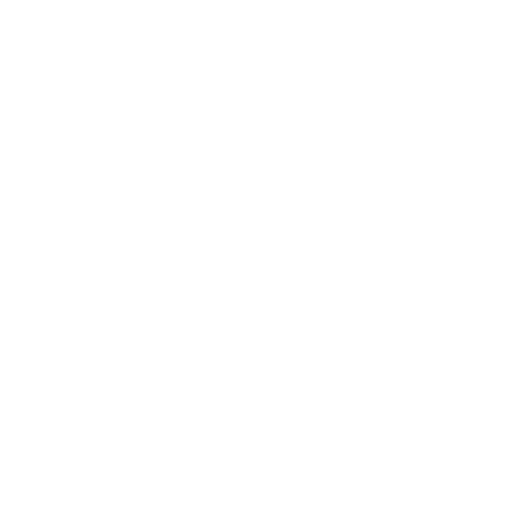
t = 0.00 s
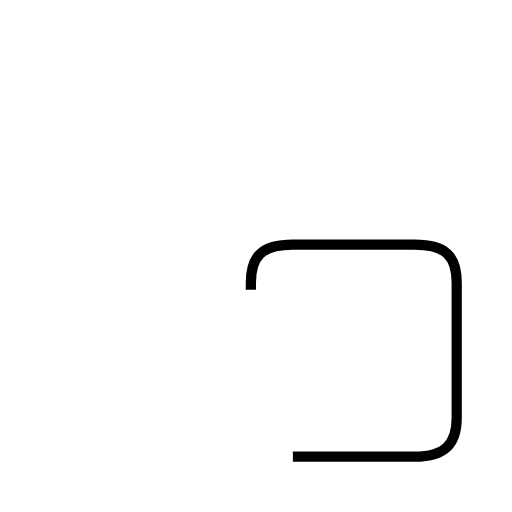
t = 1.71 s
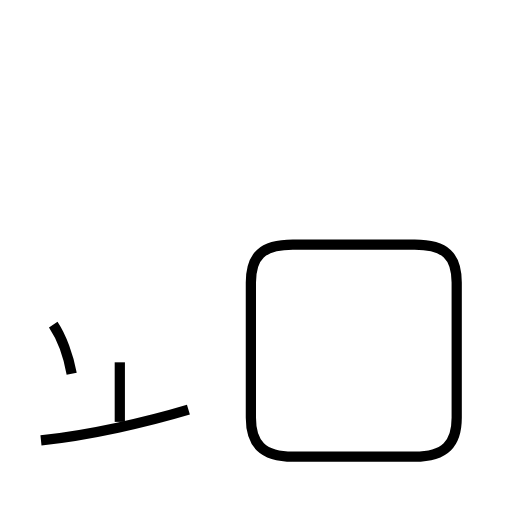
t = 3.05 s
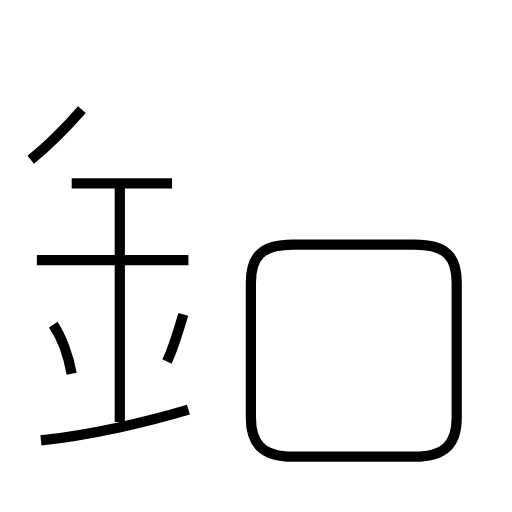
t = 4.67 s
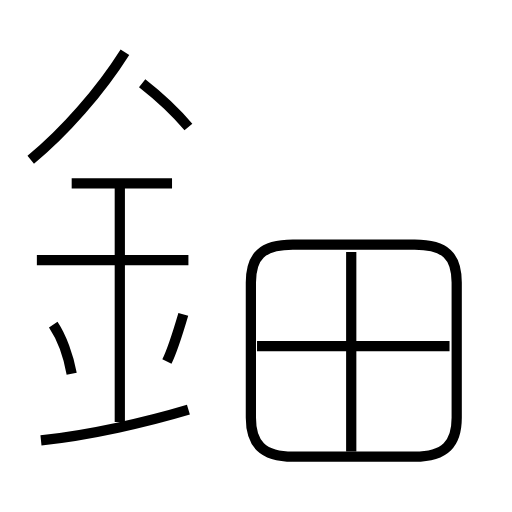
t = 6.22 s
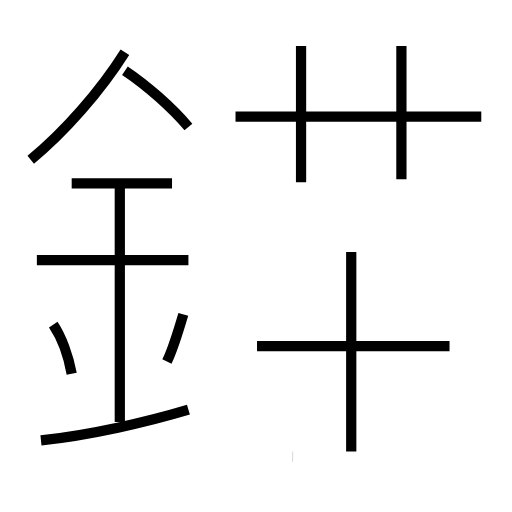
t = 7.79 s

The animated SVG that drew these frames (rendered in a browser with its animation timeline set to each time). Animation: 14 SMIL elements (animate=14); one cycle of 7.79 s.

<?xml version='1.0' encoding='utf-8'?>
<svg viewBox="0.0 -6.0 50.0 50.0" version="1.1" xmlns="http://www.w3.org/2000/svg"><rect x="-1000" y="-1000" width="2000" height="2000" stroke="white" fill="white" /><g style="fill:none;stroke:#000000;stroke-width:1"><path d="M 28.6 0.6 L 40.5 0.6 C 43.5 0.6 44.6 -0.7 44.6 -3.2 L 44.6 -16.4 C 44.6 -19.0 43.5 -20.1 40.5 -20.1 L 28.6 -20.1 C 25.6 -20.1 24.5 -19.0 24.5 -16.4 L 24.5 -3.2 C 24.5 -0.7 25.6 0.6 28.6 0.6 Z " transform="translate(0.0 38.0)" stroke-dasharray="75.99613033563716" stroke-dashoffset="75.99613033563716"><animate attributeName="stroke-dashoffset" from="75.99613033563716" to="0" dur="2.2798839100691146s" begin="0s; anim_end.end" fill="freeze" id="anim0" /></path><path d="M 4.0 -1.0 C 8.8 -1.5 14.4 -2.8 18.4 -4.0 " transform="translate(0.0 38.0)" stroke-dasharray="14.728339990483523" stroke-dashoffset="14.728339990483523"><animate attributeName="stroke-dashoffset" from="14.728339990483523" to="0" dur="0.4418501997145057s" begin="anim0.end" fill="freeze" id="anim1" /></path><path d="M 7.0 -7.5 C 6.7 -9.2 6.0 -11.1 5.2 -12.3 " transform="translate(0.0 38.0)" stroke-dasharray="5.15793491459579" stroke-dashoffset="5.15793491459579"><animate attributeName="stroke-dashoffset" from="5.15793491459579" to="0" dur="0.1547380474378737s" begin="anim1.end" fill="freeze" id="anim2" /></path><path d="M 11.7 -2.8 L 11.7 -26.1 " transform="translate(0.0 38.0)" stroke-dasharray="23.3" stroke-dashoffset="23.3"><animate attributeName="stroke-dashoffset" from="23.3" to="0" dur="0.699s" begin="anim2.end" fill="freeze" id="anim3" /></path><path d="M 16.3 -8.7 C 16.9 -9.9 17.4 -11.6 17.9 -13.3 " transform="translate(0.0 38.0)" stroke-dasharray="4.8761757668531835" stroke-dashoffset="4.8761757668531835"><animate attributeName="stroke-dashoffset" from="4.8761757668531835" to="0" dur="0.1462852730055955s" begin="anim3.end" fill="freeze" id="anim4" /></path><path d="M 18.4 -18.6 L 3.6 -18.6 " transform="translate(0.0 38.0)" stroke-dasharray="14.799999999999999" stroke-dashoffset="14.799999999999999"><animate attributeName="stroke-dashoffset" from="14.799999999999999" to="0" dur="0.44399999999999995s" begin="anim4.end" fill="freeze" id="anim5" /></path><path d="M 16.8 -26.1 L 7.0 -26.1 " transform="translate(0.0 38.0)" stroke-dasharray="9.8" stroke-dashoffset="9.8"><animate attributeName="stroke-dashoffset" from="9.8" to="0" dur="0.294s" begin="anim5.end" fill="freeze" id="anim6" /></path><path d="M 3.0 -28.4 C 6.3 -31.1 9.8 -35.1 12.2 -38.9 " transform="translate(0.0 38.0)" stroke-dasharray="14.014500679354889" stroke-dashoffset="14.014500679354889"><animate attributeName="stroke-dashoffset" from="14.014500679354889" to="0" dur="0.4204350203806467s" begin="anim6.end" fill="freeze" id="anim7" /></path><path d="M 34.3 0.1 L 34.3 -19.4 " transform="translate(0.0 38.0)" stroke-dasharray="19.5" stroke-dashoffset="19.5"><animate attributeName="stroke-dashoffset" from="19.5" to="0" dur="0.585s" begin="anim7.end" fill="freeze" id="anim8" /></path><path d="M 43.9 -10.2 L 25.1 -10.2 " transform="translate(0.0 38.0)" stroke-dasharray="18.799999999999997" stroke-dashoffset="18.799999999999997"><animate attributeName="stroke-dashoffset" from="18.799999999999997" to="0" dur="0.564s" begin="anim8.end" fill="freeze" id="anim9" /></path><path d="M 18.4 -31.6 C 16.8 -33.5 14.3 -35.7 12.2 -37.1 " transform="translate(0.0 38.0)" stroke-dasharray="8.311435167368566" stroke-dashoffset="8.311435167368566"><animate attributeName="stroke-dashoffset" from="8.311435167368566" to="0" dur="0.249343055021057s" begin="anim9.end" fill="freeze" id="anim10" /></path><path d="M 29.4 -26.2 L 29.4 -39.5 " transform="translate(0.0 38.0)" stroke-dasharray="13.3" stroke-dashoffset="13.3"><animate attributeName="stroke-dashoffset" from="13.3" to="0" dur="0.399s" begin="anim10.end" fill="freeze" id="anim11" /></path><path d="M 47.0 -32.6 L 23.0 -32.6 " transform="translate(0.0 38.0)" stroke-dasharray="24.0" stroke-dashoffset="24.0"><animate attributeName="stroke-dashoffset" from="24.0" to="0" dur="0.72s" begin="anim11.end" fill="freeze" id="anim12" /></path><path d="M 39.2 -26.5 L 39.2 -39.5" transform="translate(0.0 38.0)" stroke-dasharray="13.0" stroke-dashoffset="13.0"><animate attributeName="stroke-dashoffset" from="13.0" to="0" dur="0.39s" begin="anim12.end" fill="freeze" id="anim_end" /></path></g></svg>
